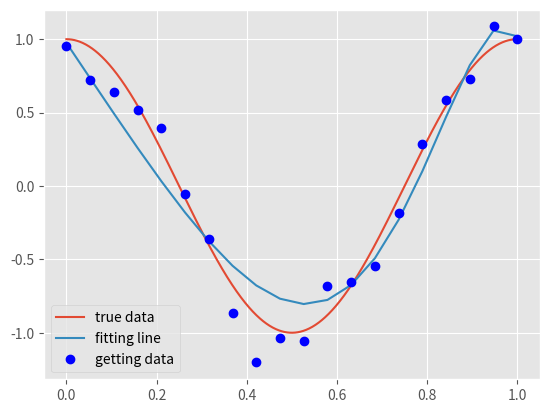

This figure's Python source:
import  numpy as np
import matplotlib.pyplot as plt
from matplotlib import style
from scipy.optimize import leastsq

style.use('ggplot')

# construct dataset
def cos(x):
    return np.cos(2 * np.pi * x)

x = np.linspace(0, 1, 20)
y = [m + np.random.normal(0, .1) for m in cos(x)]
x_points = np.linspace(0, 1, 1000)
y_points = cos(x_points)

# poly function
def poly(x, weights):
    return np.poly1d(weights)(x)

# residual function
def residual(weights, x, y, kinds='l2', alpha=.002):
    res = np.abs(poly(x, weights) - y)
    if kinds == 'l2':
        res += alpha * np.square(np.linalg.norm(weights))
    if kinds == 'l1':
        res += alpha * np.abs(np.linalg.norm(weights))
    return res

# fitting
def fitting(p):
    # init weight
    weights_init = np.random.rand(p+1)
    # compute weights
    weights = leastsq(residual, weights_init, args=(x, y))[0]

    # plot
    plt.plot(x_points, y_points, label='true data')
    plt.plot(x, poly(x, weights), label='fitting line')
    plt.plot(x, y, 'bo', label='getting data')
    plt.legend()
    plt.show()

fitting(10)

